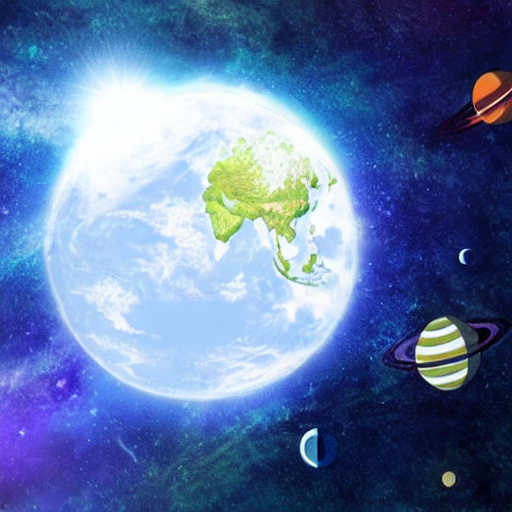
Generation parameters embedded in this image by AUTOMATIC1111 Stable Diffusion web UI or a fork of it (Forge, ...) (PNG 'parameters' text chunk):
planet in the space
Steps: 20, Sampler: DPM adaptive, Schedule type: Automatic, CFG scale: 7, Seed: 1212759000, Size: 512x512, Model hash: 6ce0161689, Model: v1-5-pruned-emaonly, Version: v1.10.1